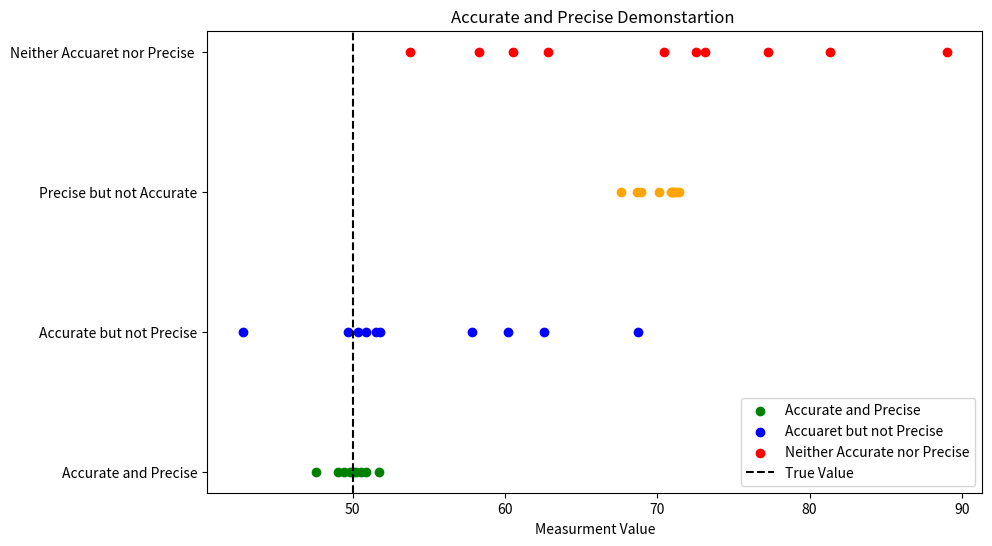

Source code (Python):
# -*- coding: utf-8 -*-
"""
Created on Wed Oct  9 08:49:37 2024

@author: yashd
"""

import numpy as np
import matplotlib.pyplot as plt

#Traget value (true value )
true_value= 50

#Simulate data
#1. Accurate and Precise (close to true value and tightly grouped )
'''
Loc = true_value (true_value = 50): The values will be
centerd around the true value(50)
scale=1: The standard deviation (spread) is small
meaning the values will be tightly grouped around the true value 
This implies high precision 
The mesurments will vary only a little from  the value,
so they'll be both accurate (close to 50) and
precise (close to each other)

'''
accurate_precise = np.random.normal(loc=true_value,scale=1,size=10)

#2 Accurate bur not precise (close to true value but spread out)
accurate_not_precise = np.random.normal(loc=true_value, scale=10,size=10)

'''
The toe lines of code you've highlighted may look similar,
but they differ in one important aspects: the value of scale,
which controls the spread of the generated values around the true value (loc)

'''
#3 Precise but Not Accurate (far from true value tighly grouped )
precise_not_accurate = np.random.normal(loc=70,scale=1,size=10)

#4 Neither Accurate nor Precise (far from tyrue value and spread out)
not_accurate_not_precise = np.random.normal(loc=70,scale=10,size=10)

#Ploting the results
plt.figure(figsize=(10,6))

#Plot 1 : Accurate and Precise 
plt.scatter(accurate_precise, [1]*10,color='green',label='Accurate and Precise')

#Plot 2 : Accurate but not Precise
plt.scatter(accurate_not_precise, [2]*10,color='blue',label='Accuaret but not Precise')

#plot 3 : Precise but not Accurate
plt.scatter (precise_not_accurate, [3]*10 , color='orange')

#Plot 4 : Neither Accurate nor Precise

plt.scatter(not_accurate_not_precise, [4]*10,color='red',label='Neither Accurate nor Precise')

#Adding target line
plt.axvline (true_value,color='black',linestyle='--',label='True Value')

#Labels and legend
plt.yticks([1,2,3,4],['Accurate and Precise','Accurate but not Precise','Precise but not Accurate','Neither Accuaret nor Precise '])
plt.xlabel('Measurment Value')
plt.legend()
plt.title('Accurate and Precise Demonstartion ')
